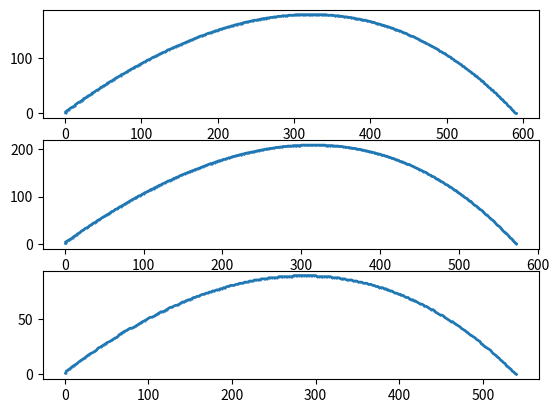

Write the Python code that produced this figure.
import math
import matplotlib.pyplot as plt
import numpy as np
import pandas as pd



Timeframe = 0.033 # second

wind = 0
gravity_c = 9

drag_y = 0.99
drag_x = 0.999


def shoot( angle = 0, propelant = 0):

	angle = math.radians(angle)

	points_x = [1]
	points_y = [1]

	velocity_x = propelant*10* math.cos(angle)
	velocity_y = propelant*10* math.sin(angle)

	projectile_x = 0
	projectile_y = 2


	while projectile_y >= 1 :
		velocity_y -= gravity_c * Timeframe
		velocity_x -= wind * Timeframe

		velocity_x *= drag_x	

		projectile_x += velocity_x * Timeframe
		projectile_y += velocity_y * Timeframe
#		print( int(projectile_x), int(projectile_y) )
		points_x.append(int(projectile_x))
		points_y.append(int(projectile_y))
	

	print("A shell hit the ground", str(int(projectile_x)), "Meters away" )
	return pd.DataFrame({'x': points_x, 'y': points_y })



print("start sim")
 

# Using subplots, try to add a second axis, making a 3d plot of sorts.
# Maybe

df= shoot( 45, 8 )
plt.subplot(3, 1, 1)
plt.plot( 'x', 'y', data=df, marker='.', markersize=1, linewidth=1.9)
df= shoot( 50, 8 )
plt.subplot(3, 1, 2)
plt.plot( 'x', 'y', data=df, marker='.', markersize=1, linewidth=1.9)
df= shoot( 30, 8 )
plt.subplot(3, 1, 3)
plt.plot( 'x', 'y', data=df, marker='.', markersize=1, linewidth=1.9)
plt.show()



print("end sim")


